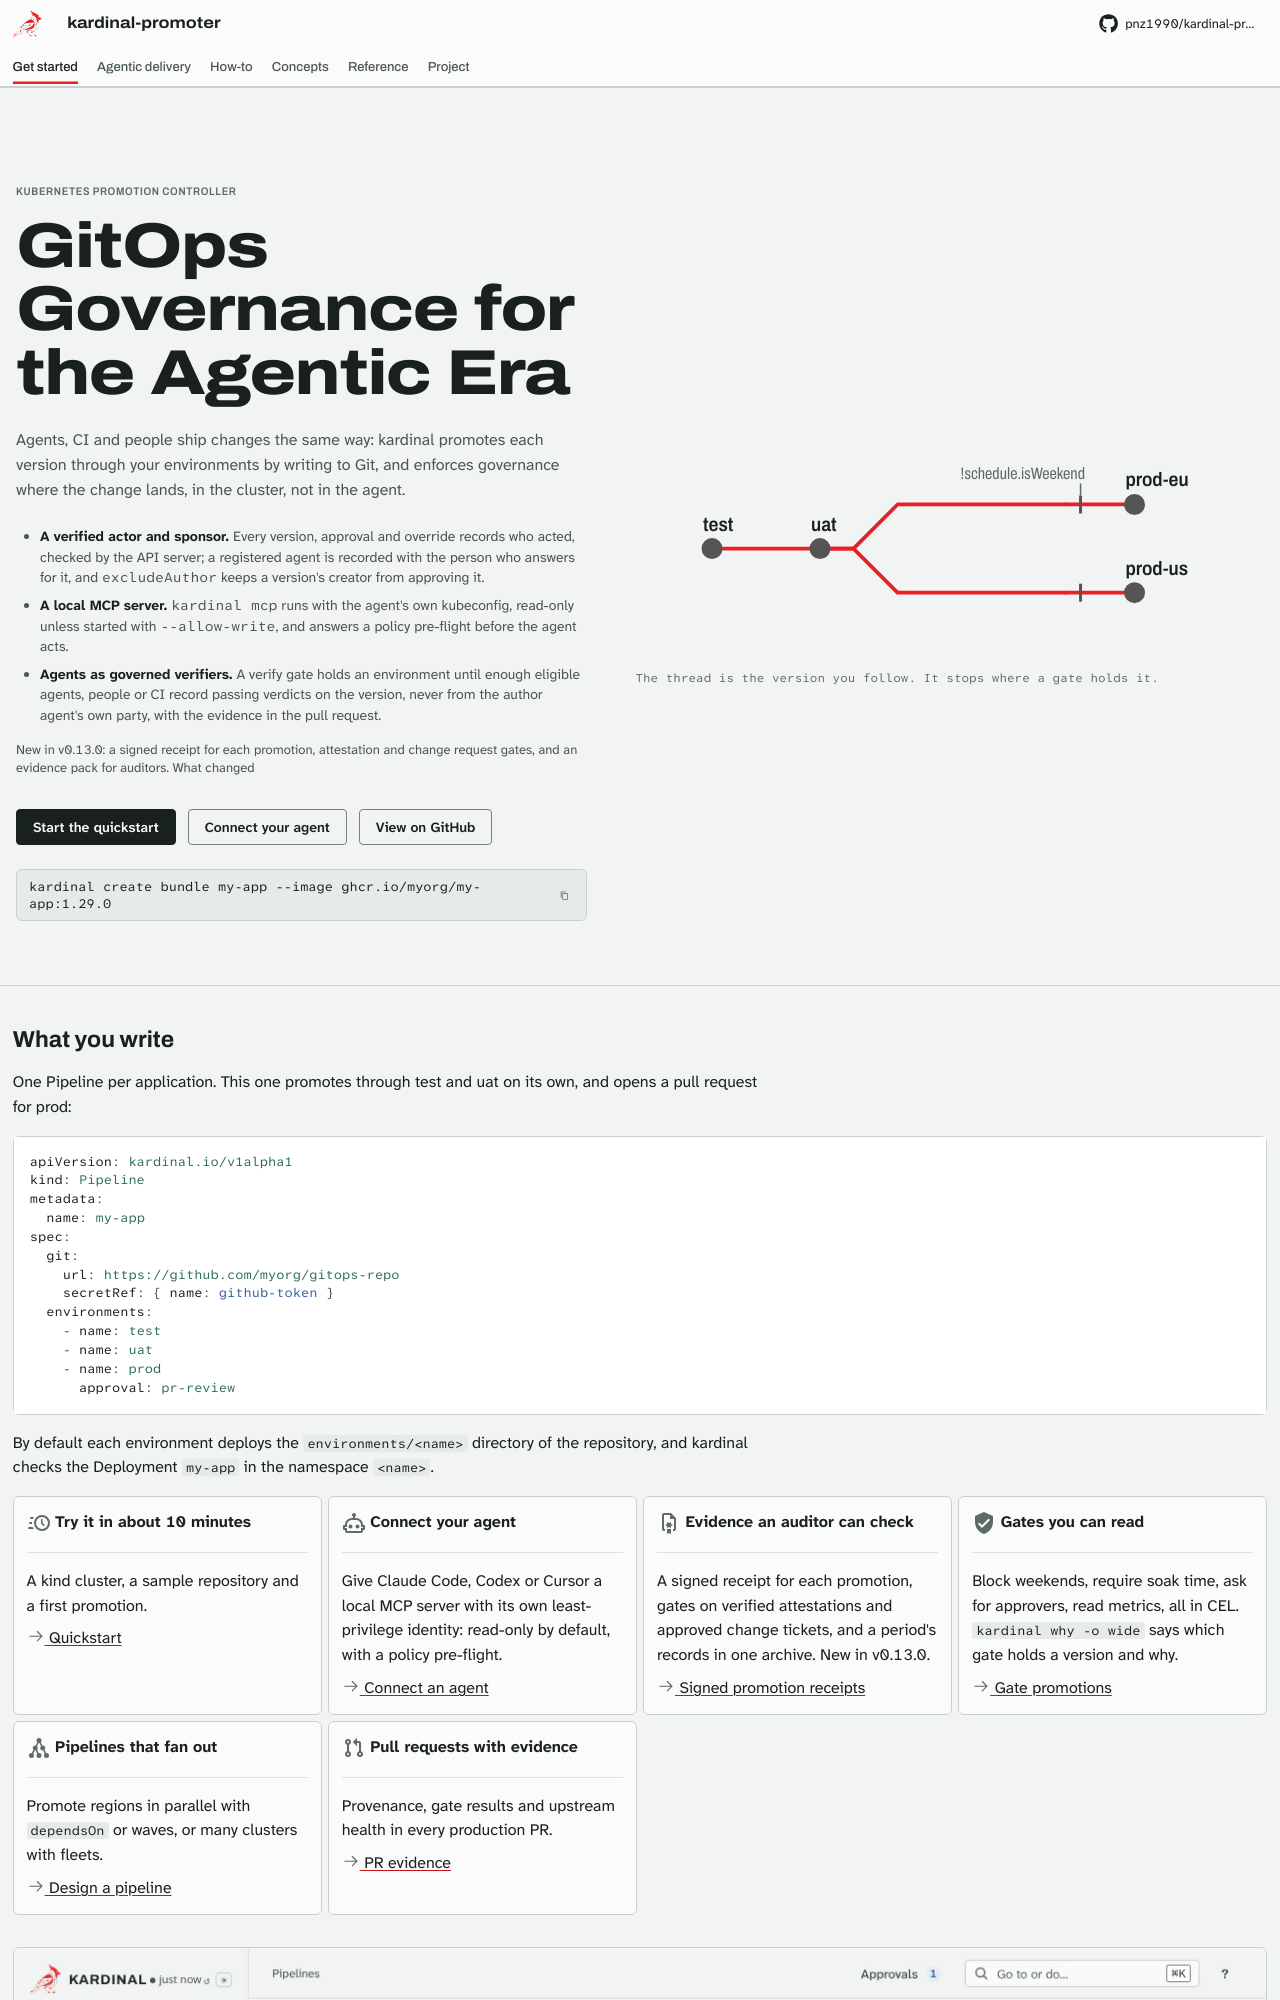

repository: pnz1990/kardinal-promoter · page: index.html · generator: mkdocs

---
template: home.html
hide:
  - navigation
  - toc
---

## What you write

One Pipeline per application. This one promotes through test and uat on its own, and opens a
pull request for prod:

```yaml
apiVersion: kardinal.io/v1alpha1
kind: Pipeline
metadata:
  name: my-app
spec:
  git:
    url: https://github.com/myorg/gitops-repo
    secretRef: { name: github-token }
  environments:
    - name: test
    - name: uat
    - name: prod
      approval: pr-review
```

By default each environment deploys the `environments/<name>` directory of the repository, and
kardinal checks the Deployment `my-app` in the namespace `<name>`.

<div class="grid cards" markdown>

-   :material-clock-fast:{ .lg .middle } **Try it in about 10 minutes**

    ---

    A kind cluster, a sample repository and a first promotion.

    [:octicons-arrow-right-24: Quickstart](quickstart.md)

-   :material-robot-outline:{ .lg .middle } **Connect your agent**

    ---

    Give Claude Code, Codex or Cursor a local MCP server with its own least-privilege identity:
    read-only by default, with a policy pre-flight.

    [:octicons-arrow-right-24: Connect an agent](agentic/connect-an-agent.md)

-   :material-file-certificate-outline:{ .lg .middle } **Evidence an auditor can check**

    ---

    A signed receipt for each promotion, gates on verified attestations and approved change
    tickets, and a period's records in one archive. New in v0.13.0.

    [:octicons-arrow-right-24: Signed promotion receipts](receipts.md)

-   :material-shield-check:{ .lg .middle } **Gates you can read**

    ---

    Block weekends, require soak time, ask for approvers, read metrics, all in CEL.
    `kardinal why -o wide` says which gate holds a version and why.

    [:octicons-arrow-right-24: Gate promotions](policy-gates.md)

-   :material-graph:{ .lg .middle } **Pipelines that fan out**

    ---

    Promote regions in parallel with `dependsOn` or waves, or many clusters with fleets.

    [:octicons-arrow-right-24: Design a pipeline](pipeline-reference.md)

-   :material-source-pull:{ .lg .middle } **Pull requests with evidence**

    ---

    Provenance, gate results and upstream health in every production PR.

    [:octicons-arrow-right-24: PR evidence](pr-evidence.md)

</div>
